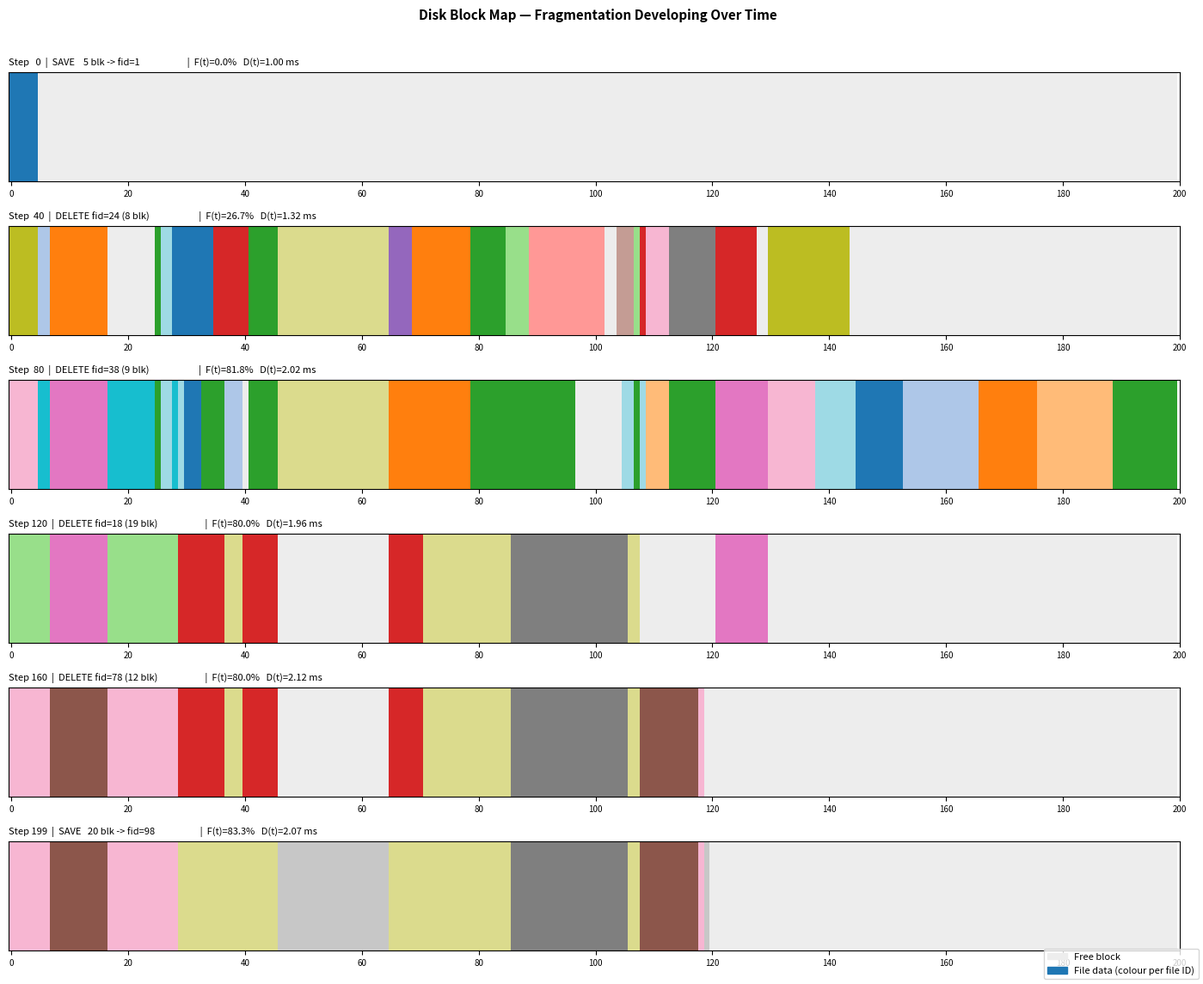
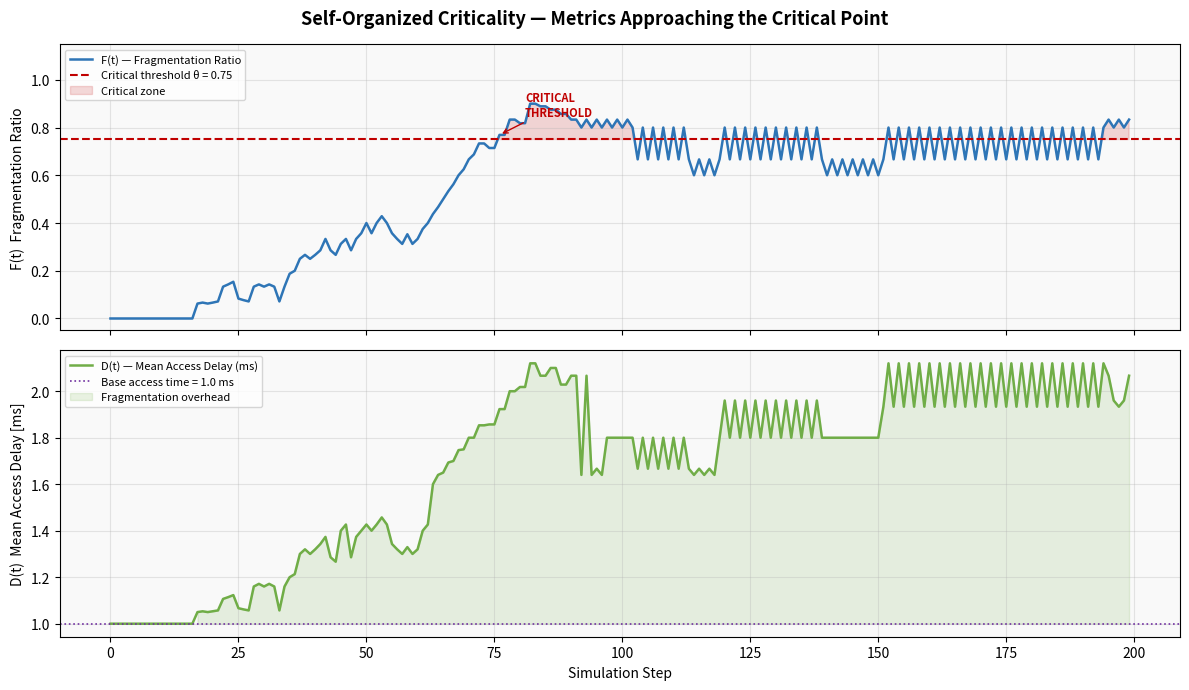

These charts were generated, in order, by the following Python code:
"""
============================================================
CST-305: Benchmark Project 5 — Self-Organized Criticality
File System Fragmentation Simulator
============================================================
Programmer  : Chance
Course      : CST-305 — Principles of Modeling and Simulation
Packages    : numpy, matplotlib, random
Approach    : Simulate a fixed-size storage disk as a 1-D array of
              blocks. Files are placed via first-fit allocation;
              when no single contiguous run is large enough the file
              is fragmented across multiple extents. Fragmentation
              ratio F(t) and mean access delay D(t) are tracked at
              each step. A critical threshold θ triggers a
              "system-too-slow" alert, modelling SOC behaviour.
============================================================
"""

import random
import numpy as np
import matplotlib
# matplotlib.use("Agg")  # removed: using interactive backend for PyCharm
import matplotlib.pyplot as plt
import matplotlib.patches as mpatches

# ─────────────────────────────────────────────────────────────
# PARAMETERS
# ─────────────────────────────────────────────────────────────
DISK_BLOCKS        = 200
CRITICAL_THRESHOLD = 0.75   # fragmentation ratio alert level
BASE_ACCESS_TIME   = 1.0    # ms — base seek time
SEEK_PENALTY       = 0.8    # ms — extra per additional extent
MAX_FILE_SIZE      = 20     # blocks
MIN_FILE_SIZE      = 2
RANDOM_SEED        = 42

# ─────────────────────────────────────────────────────────────
# FILE SYSTEM MODEL
# ─────────────────────────────────────────────────────────────
class FileSystem:
    def __init__(self, total_blocks=DISK_BLOCKS):
        self.total_blocks = total_blocks
        self.disk         = [None] * total_blocks
        self.files        = {}      # fid → {"size": int, "extents": [(start,len),...]}
        self.next_id      = 1
        self.history      = []

    def _free_runs(self):
        runs, i = [], 0
        while i < self.total_blocks:
            if self.disk[i] is None:
                j = i
                while j < self.total_blocks and self.disk[j] is None:
                    j += 1
                runs.append((i, j - i))
                i = j
            else:
                i += 1
        return runs

    def _allocate(self, fid, size):
        needed  = size
        extents = []
        for (start, length) in sorted(self._free_runs(), key=lambda r: r[0]):
            if needed == 0:
                break
            take = min(length, needed)
            for b in range(start, start + take):
                self.disk[b] = fid
            extents.append((start, take))
            needed -= take
        return extents if needed == 0 else []

    def _free_file(self, fid):
        for b in range(self.total_blocks):
            if self.disk[b] == fid:
                self.disk[b] = None

    def save_file(self, size):
        fid     = self.next_id
        extents = self._allocate(fid, size)
        if not extents:
            return None
        self.files[fid] = {"size": size, "extents": extents}
        self.next_id   += 1
        return fid

    def delete_file(self, fid):
        if fid not in self.files:
            return False
        self._free_file(fid)
        del self.files[fid]
        return True

    def access_file(self, fid):
        if fid not in self.files:
            return 0.0
        n = len(self.files[fid]["extents"])
        return BASE_ACCESS_TIME + (n - 1) * SEEK_PENALTY

    def fragmentation_ratio(self):
        if not self.files:
            return 0.0
        frag = sum(1 for f in self.files.values() if len(f["extents"]) > 1)
        return frag / len(self.files)

    def mean_access_delay(self):
        if not self.files:
            return BASE_ACCESS_TIME
        return float(np.mean([self.access_file(fid) for fid in self.files]))

    def used_blocks(self):
        return sum(1 for b in self.disk if b is not None)

    def snapshot(self, step, cmd):
        self.history.append({
            "step"       : step,
            "command"    : cmd,
            "frag_ratio" : self.fragmentation_ratio(),
            "mean_delay" : self.mean_access_delay(),
            "used_blocks": self.used_blocks(),
            "n_files"    : len(self.files),
            "disk_state" : list(self.disk),
        })


# ─────────────────────────────────────────────────────────────
# SIMULATION LOOP
# ─────────────────────────────────────────────────────────────
def run_simulation(n_steps=200, seed=RANDOM_SEED):
    """
    Interleaved save/delete workload designed to build fragmentation:

    Phase A (steps 0-59):   Save files of varied sizes until disk
                            reaches ~65% utilisation.
    Phase B (steps 60-199): Alternate between:
                              - Deleting a small file (punches holes)
                              - Saving a large file  (must fragment
                                to fit into scattered free space)
    """
    random.seed(seed)
    fs          = FileSystem()
    alert_fired = False
    TARGET_UTIL = 0.65

    print(f"{'Step':>5}  {'Command':<34}  {'Frag%':>6}  {'Delay(ms)':>10}  {'Used/Total':>12}")
    print("-" * 78)

    for step in range(n_steps):
        util  = fs.used_blocks() / fs.total_blocks
        label = ""

        if step < 60:
            # Phase A: warm-up with mixed-size saves
            if util < TARGET_UTIL or not fs.files:
                size = random.randint(MIN_FILE_SIZE, MAX_FILE_SIZE)
                fid  = fs.save_file(size)
                label = f"SAVE  {size:>3} blk -> fid={fid}" if fid else f"SAVE  {size:>3} blk -> FULL"
            else:
                # Above target — delete a random file to keep disk breathing
                fid = random.choice(list(fs.files.keys()))
                sz  = fs.files[fid]["size"]
                fs.delete_file(fid)
                label = f"DELETE fid={fid} ({sz} blk)"
        else:
            # Phase B: punch-hole + large-save cycle
            if step % 2 == 0 and fs.files:
                # Delete smallest available file → small hole
                small = min(fs.files.items(), key=lambda kv: kv[1]["size"])
                fid, info = small
                fs.delete_file(fid)
                label = f"DELETE fid={fid} ({info['size']} blk)"
            else:
                # Save large file — likely to fragment
                size = random.randint(MAX_FILE_SIZE // 2, MAX_FILE_SIZE)
                fid  = fs.save_file(size)
                label = f"SAVE  {size:>3} blk -> fid={fid}" if fid else f"SAVE  {size:>3} blk -> FULL"

        fs.snapshot(step, label)
        snap  = fs.history[-1]
        alert = ""
        if snap["frag_ratio"] >= CRITICAL_THRESHOLD and not alert_fired:
            alert       = "  *** CRITICAL ***"
            alert_fired = True

        print(f"{step:>5}  {label:<34}  {snap['frag_ratio']*100:>5.1f}%  "
              f"{snap['mean_delay']:>10.3f}  "
              f"{snap['used_blocks']:>5}/{fs.total_blocks}{alert}")

    return fs


# ─────────────────────────────────────────────────────────────
# VISUALIZATION 1 — DISK MAP
# ─────────────────────────────────────────────────────────────
def plot_disk_snapshots(fs, steps_to_show):
    n_plots = len(steps_to_show)
    fig, axes = plt.subplots(n_plots, 1, figsize=(14, n_plots * 1.7 + 1.0))
    if n_plots == 1:
        axes = [axes]

    all_fids  = sorted({b for snap in fs.history for b in snap["disk_state"] if b})
    cmap      = plt.get_cmap("tab20")  # compatible with matplotlib < 3.5
    fid_color = {fid: cmap((i % 20) / 20) for i, fid in enumerate(all_fids)}

    for ax, step in zip(axes, steps_to_show):
        snap       = fs.history[step]
        disk_state = snap["disk_state"]
        cols       = fs.total_blocks
        img        = np.zeros((1, cols, 4))

        for b, fid in enumerate(disk_state):
            if fid is None:
                img[0, b] = [0.93, 0.93, 0.93, 1.0]
            else:
                img[0, b] = list(fid_color.get(fid, [0.2, 0.4, 0.8, 1.0])[:3]) + [1.0]

        ax.imshow(img, aspect="auto", interpolation="nearest")
        ax.set_yticks([])
        ax.set_xticks(np.arange(0, cols + 1, 20))
        ax.set_xticklabels(np.arange(0, cols + 1, 20), fontsize=7)
        ax.set_title(
            f"Step {step:3d}  |  {snap['command'][:42]:<42}  |  "
            f"F(t)={snap['frag_ratio']*100:.1f}%   D(t)={snap['mean_delay']:.2f} ms",
            fontsize=8, loc="left"
        )

    free_patch = mpatches.Patch(color=(0.93, 0.93, 0.93), label="Free block")
    used_patch = mpatches.Patch(color=cmap(0), label="File data (colour per file ID)")
    fig.legend(handles=[free_patch, used_patch], loc="lower right", fontsize=8)
    fig.suptitle("Disk Block Map — Fragmentation Developing Over Time",
                 fontsize=11, fontweight="bold", y=1.01)
    plt.tight_layout()
    plt.show()


# ─────────────────────────────────────────────────────────────
# VISUALIZATION 2 — METRICS CHART
# ─────────────────────────────────────────────────────────────
def plot_metrics(fs):
    steps  = [s["step"]        for s in fs.history]
    frags  = [s["frag_ratio"]  for s in fs.history]
    delays = [s["mean_delay"]  for s in fs.history]

    fig, (ax1, ax2) = plt.subplots(2, 1, figsize=(12, 7), sharex=True)
    fig.suptitle("Self-Organized Criticality — Metrics Approaching the Critical Point",
                 fontsize=13, fontweight="bold")

    # Fragmentation ratio
    ax1.plot(steps, frags, color="#2E75B6", linewidth=1.8, label="F(t) — Fragmentation Ratio")
    ax1.axhline(CRITICAL_THRESHOLD, color="#C00000", linestyle="--",
                linewidth=1.5, label=f"Critical threshold θ = {CRITICAL_THRESHOLD}")
    ax1.fill_between(steps, frags, CRITICAL_THRESHOLD,
                     where=[f >= CRITICAL_THRESHOLD for f in frags],
                     color="#C00000", alpha=0.15, label="Critical zone")

    for s, f in zip(steps, frags):
        if f >= CRITICAL_THRESHOLD:
            ax1.annotate("CRITICAL\nTHRESHOLD", xy=(s, f),
                         xytext=(s + 5, min(f + 0.08, 1.05)),
                         arrowprops=dict(arrowstyle="->", color="#C00000"),
                         fontsize=8, color="#C00000", fontweight="bold")
            break

    ax1.set_ylabel("F(t)  Fragmentation Ratio", fontsize=10)
    ax1.set_ylim(-0.05, 1.15)
    ax1.legend(fontsize=8, loc="upper left")
    ax1.grid(True, alpha=0.3)
    ax1.set_facecolor("#F9F9F9")

    # Access delay
    ax2.plot(steps, delays, color="#70AD47", linewidth=1.8, label="D(t) — Mean Access Delay (ms)")
    ax2.axhline(BASE_ACCESS_TIME, color="#7030A0", linestyle=":",
                linewidth=1.2, label=f"Base access time = {BASE_ACCESS_TIME} ms")
    ax2.fill_between(steps, BASE_ACCESS_TIME, delays,
                     where=[d > BASE_ACCESS_TIME for d in delays],
                     color="#70AD47", alpha=0.15, label="Fragmentation overhead")
    ax2.set_xlabel("Simulation Step", fontsize=10)
    ax2.set_ylabel("D(t)  Mean Access Delay [ms]", fontsize=10)
    ax2.legend(fontsize=8, loc="upper left")
    ax2.grid(True, alpha=0.3)
    ax2.set_facecolor("#F9F9F9")

    plt.tight_layout()
    plt.show()


# ─────────────────────────────────────────────────────────────
# ENTRY POINT
# ─────────────────────────────────────────────────────────────
if __name__ == "__main__":
    print("\n" + "=" * 65)
    print("  CST-305 Project 5 — File System SOC Simulation")
    print("=" * 65 + "\n")

    fs = run_simulation(n_steps=200)

    total     = len(fs.history)
    snapshots = [0, total // 5, 2 * total // 5, 3 * total // 5, 4 * total // 5, total - 1]

    plot_disk_snapshots(fs, snapshots)
    plot_metrics(fs)

    last = fs.history[-1]
    print(f"\n{'='*50}")
    print(f"  Final fragmentation ratio : {last['frag_ratio']*100:.1f}%")
    print(f"  Final mean access delay   : {last['mean_delay']:.3f} ms")
    print(f"  Files on disk             : {last['n_files']}")
    print(f"  Used / total blocks       : {last['used_blocks']} / {DISK_BLOCKS}")
    hit = last['frag_ratio'] >= CRITICAL_THRESHOLD
    print(f"  Critical threshold hit?   : {'YES — system too slow!' if hit else 'No'}")
    print(f"{'='*50}\n")
